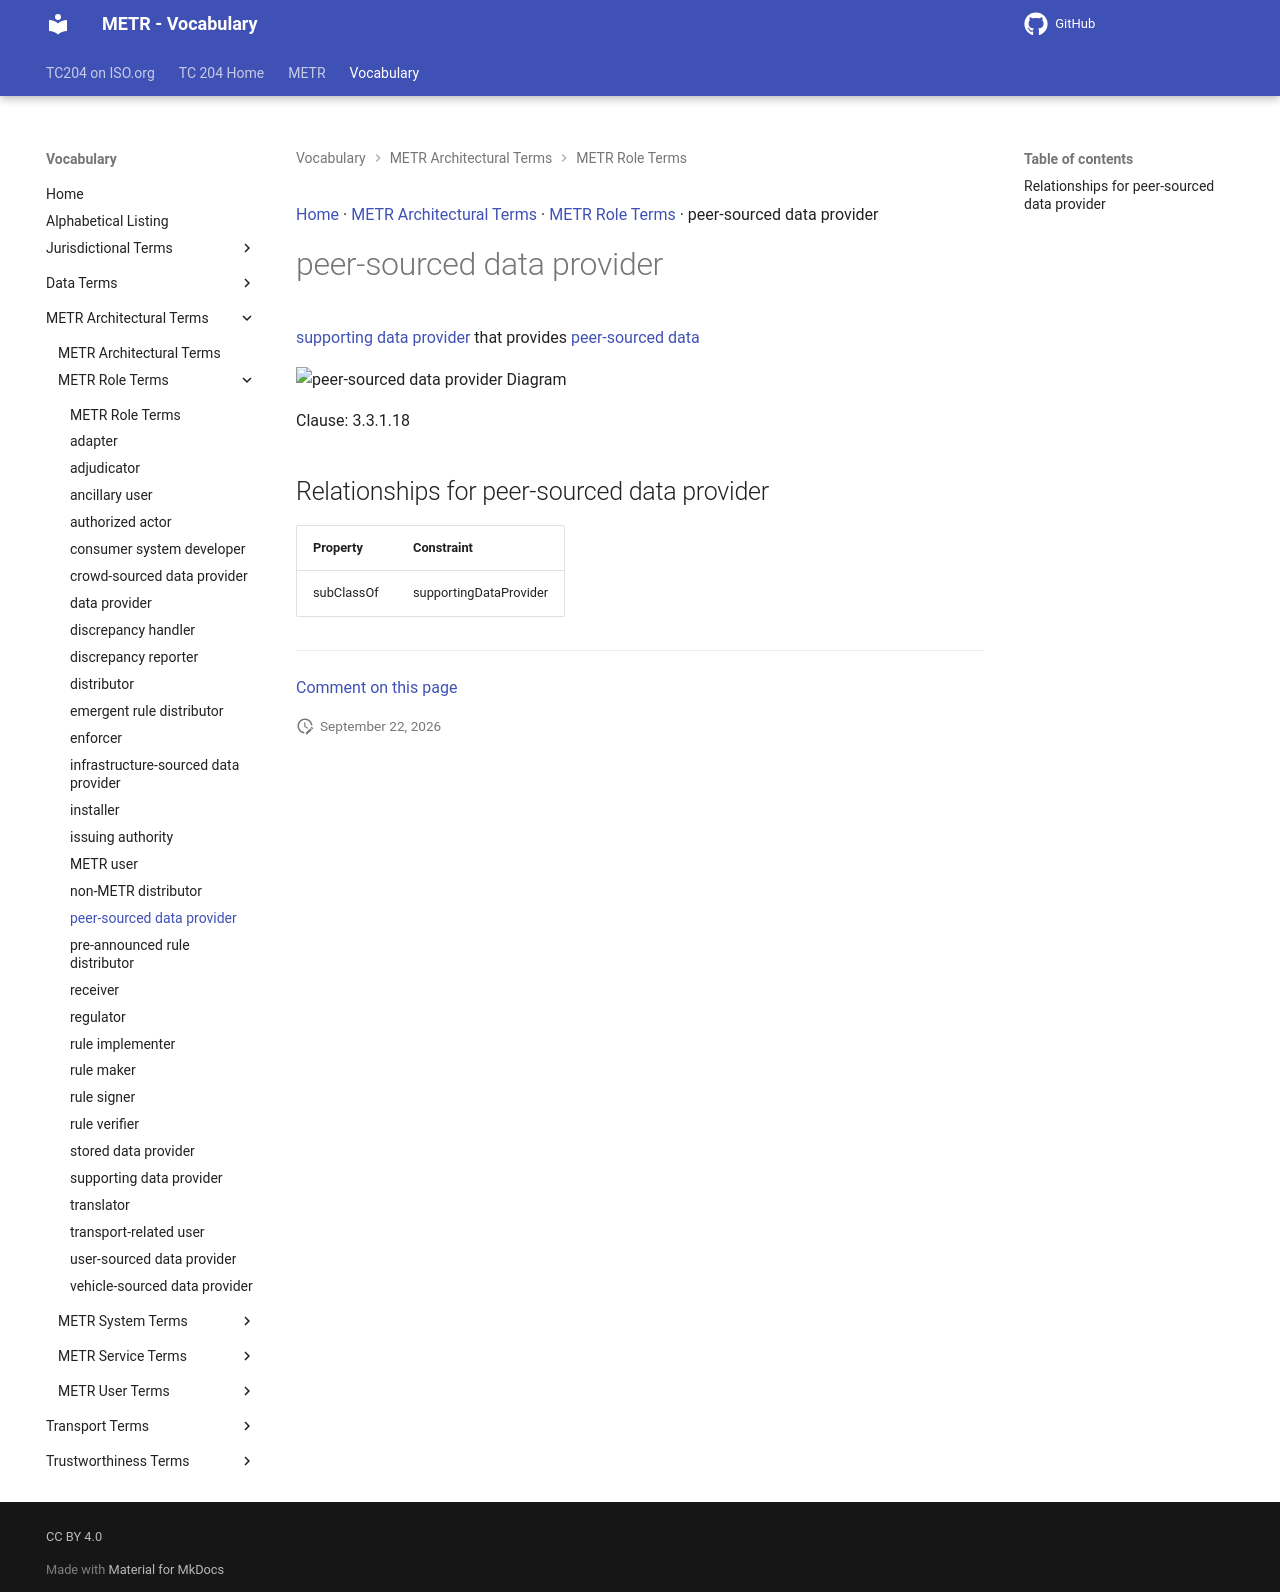

repository: ISO-TC204/iso24315-vocab · page: v1.0.0/terms/peer-sourced data provider/index.html · generator: mkdocs

[Home](../index.md) · [METR Architectural Terms](groups/METR Architectural Terms.md) · [METR Role Terms](patterns/METR Role Terms.md) · peer-sourced data provider

# peer-sourced data provider

[supporting data provider](supporting data provider.md) that provides [peer-sourced data](peer-sourced data.md)

<object type="image/svg+xml" data="../../diagrams/peer-sourced data provider.dot.svg">
    <img alt="peer-sourced data provider Diagram" src="../../diagrams/peer-sourced data provider.dot.png" /> <!-- Fallback for non-SVG browsers -->
</object>

Clause: 3.3.1.18

## Relationships for peer-sourced data provider

| Property | Constraint |
| --- | --- |
| subClassOf | supportingDataProvider |


---

[Comment on this page](https://github.com/ISO-TC204/iso24315-vocab/issues/new?template=page-feedback.yml&title=%5BPage+feedback%5D+peer-sourced+data+provider&page-title=peer-sourced+data+provider&page-path=terms%2Fpeer-sourced+data+provider.md)
